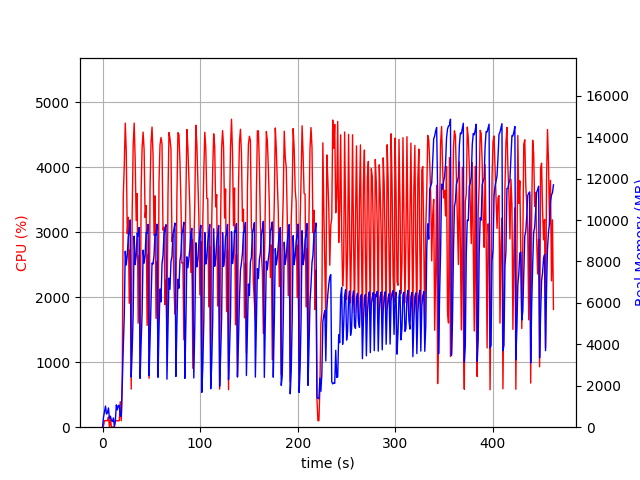

Values plotted in this chart, from the file beside it:
elapsed_time, nproc, cpu, mem_real, mem_virtual
3.933906555175781e-05, 1, 0.0, 7.859, 3185
1.007, 7, 24.8, 485, 2891
2.019, 4, 101.0, 738.5, 2550
3.029, 9, 101.8, 1020, 5761
4.041, 3, 99.9, 635.7, 2156
5.053, 3, 100.1, 704.4, 2156
6.062, 4, 158.1, 928.2, 2826
7.074, 4, 2.0, 423.4, 2013
8.083, 4, 137.0, 529.7, 2151
9.091, 3, 1.0, 330, 1694
10.1, 3, 1.0, 271.5, 1628
11.11, 4, 5.0, 445.8, 2057
12.12, 1, 3.0, 43.48, 106.1
13.13, 1, 100.2, 316.2, 1894
14.13, 1, 99.2, 1078, 3174
15.14, 1, 100.2, 836.2, 3174
16.15, 1, 99.1, 1052, 2662
17.16, 1, 100.1, 1052, 2662
18.17, 1, 393.3, 534.6, 8342
19.18, 1, 99.6, 534.6, 8342
20.19, 1, 748.1, 2011, 9374
21.24, 1, 3557, 3839, 11206
22.26, 1, 4010, 5359, 15944
23.28, 1, 4678, 8494, 19483
24.3, 1, 4250, 7829, 19483
25.32, 1, 2977, 8278, 19483
26.35, 1, 3229, 9155, 19605
27.36, 1, 1907, 9501, 19605
28.37, 1, 2731, 10006, 19605
29.37, 1, 586.2, 2420, 19685
30.38, 1, 3308, 3739, 19685
31.4, 1, 4338, 5478, 19775
32.42, 1, 4679, 9223, 19985
33.45, 1, 4118, 7846, 19985
34.47, 1, 3180, 8271, 19985
35.49, 1, 3593, 9367, 19987
36.51, 1, 1600, 9228, 19987
37.52, 1, 2643, 9643, 19987
38.53, 1, 752.4, 2361, 19987
39.54, 1, 3643, 4062, 19987
40.55, 1, 4306, 5511, 20011
41.59, 1, 4540, 8548, 20123
42.61, 1, 4267, 7918, 20123
43.63, 1, 3226, 8296, 20123
44.64, 1, 3411, 9396, 20123
45.65, 1, 1567, 9373, 20123
46.66, 1, 2657, 9786, 20123
47.67, 1, 753.5, 2487, 20123
48.68, 1, 3664, 4157, 20123
49.69, 1, 4383, 6070, 20123
50.72, 1, 4618, 7921, 20225
51.74, 1, 4196, 7875, 20225
52.76, 1, 2952, 8307, 20225
53.79, 1, 3559, 9319, 20225
54.8, 1, 1673, 9283, 20225
55.81, 1, 2550, 9800, 20225
56.82, 1, 1011, 2408, 20225
57.87, 1, 3774, 4741, 20225
58.89, 1, 4342, 6673, 20255
59.92, 1, 4457, 6046, 20311
... 396 more rows
